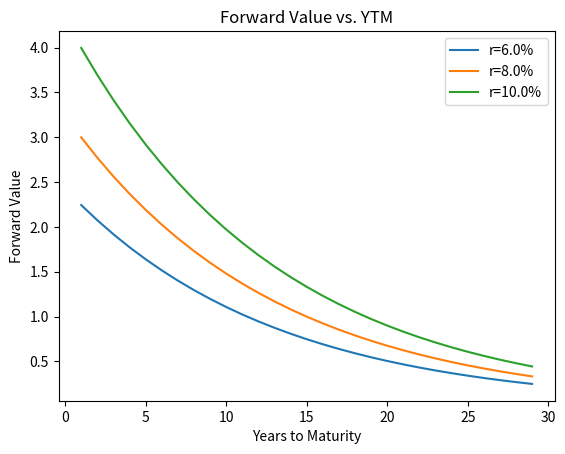

Recreate this plot in Python.
import matplotlib.pyplot as plt
import numpy as np

# Assuming Coupon Rate is 0
def FV(rold, rnew, F, m, n, h): 
    return F * ((1+rnew/m) ** (m*h)) / ((1 + rold/m)**(n*m))

def main():
    F = 1
    m = 2
    h = 15

    rold = 0.08
    ytm = np.arange(1, h*2)

    intRates = [0.06, 0.08, 0.10]

    for r in intRates: 
        y = [FV(rold, r, F, m ,n, h) for n in ytm]
        plt.plot(ytm, y, label="r={}%".format(r*100))

    plt.xlabel('Years to Maturity')
    plt.ylabel('Forward Value')
    plt.title('Forward Value vs. YTM')
    plt.legend()

    plt.show()


main()
